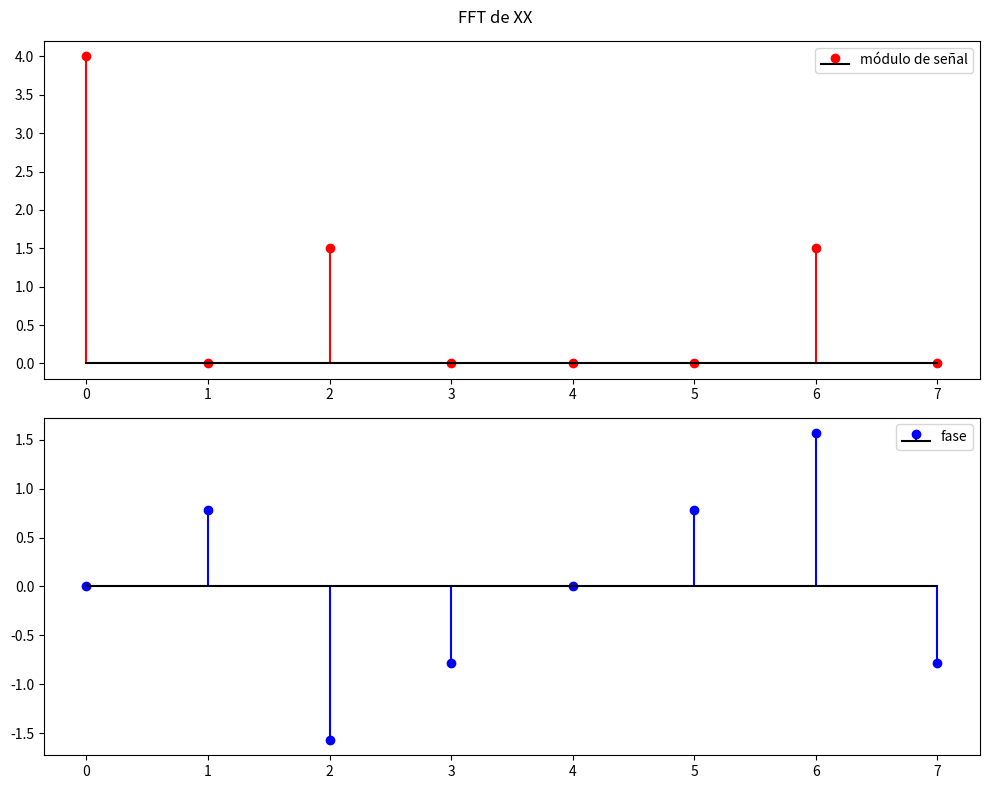
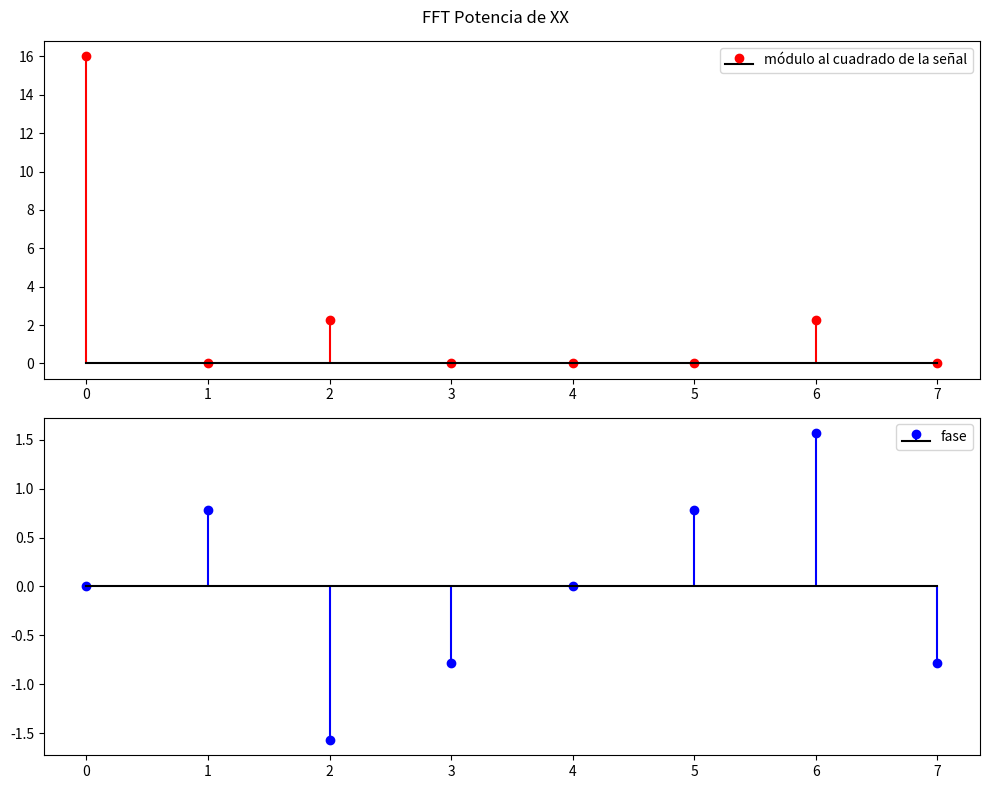
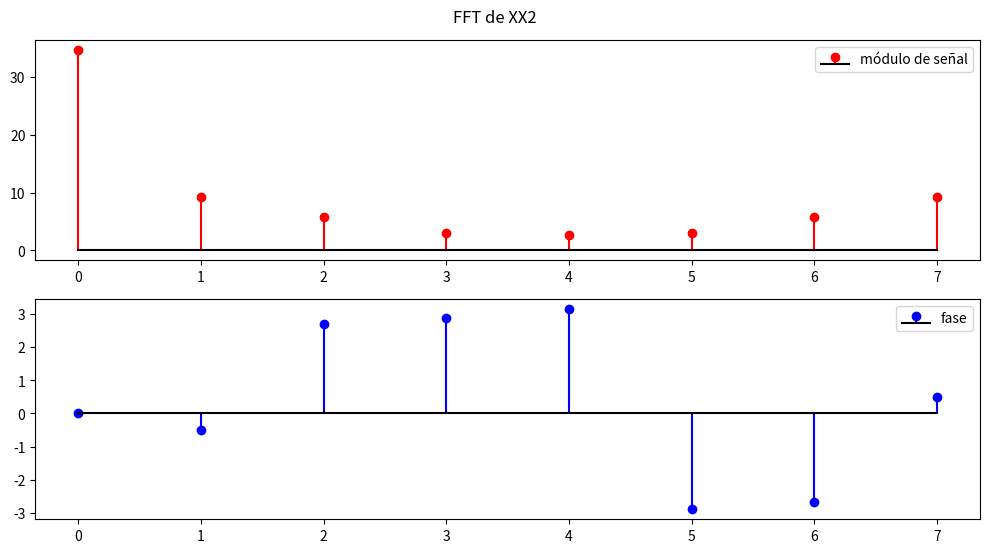
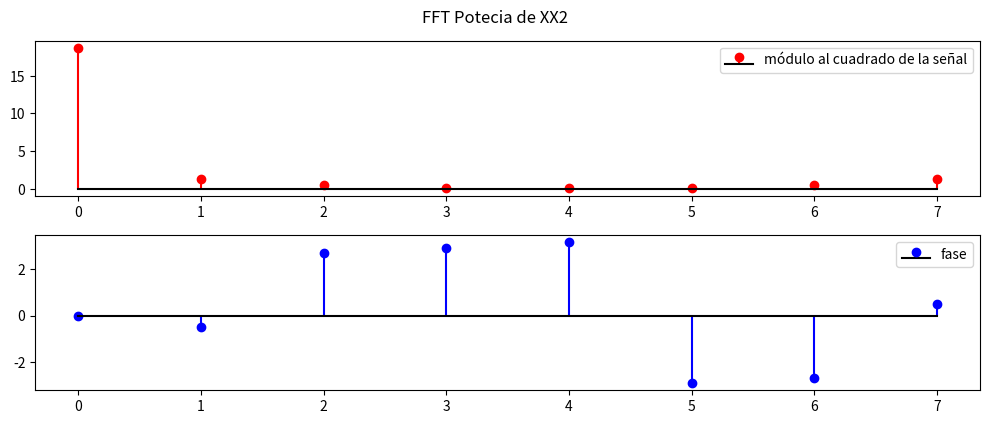

Source code (Python) for these figures, in order:
#%% Librerias
import numpy as np
import matplotlib as mpl
import matplotlib.pyplot as plt
from scipy import signal as sig

#%%Señal
nn=8
n=np.arange(nn)
xx=4+3*np.sin((np.pi/2)*n)

xx2=4+3*np.sin(np.pi*(1/3)*n)

#%% fft


XX = np.fft.fft(xx)*1/nn #Normalizamos con 1/nn para ver W

XX2 = np.fft.fft(xx2)

XXmod= np.abs(XX)
XXphase= np.angle(XX)
XXmod_en=(XXmod**2) #Ajustamos con factor de escala 2 porque tengo visualizado 1, por simetria la otra es igual
 #Escalon para evitar valores 0 que rompen el log



XX2mod= np.abs(XX2)
XX2phase= np.angle(XX2)
XX2mod_en=(XX2mod**2)/(nn**2) #La potencia es (1/(N**2))*|X[k]|**2 si normalizo en la FFT este 1/n**2 aparece solo al hacer modulo al cuadro de la fft normalizada (como me paso en caso 1)

plt.figure(1, figsize=(10, 8))
plt.clf()
plt.suptitle('FFT de XX')

# --- Primer panel: módulo ---
ax1 = plt.subplot(2, 1, 1)
plt.stem(XXmod, linefmt='r-', markerfmt='ro', basefmt='k-', label='módulo de señal')
plt.legend()

# --- Segundo panel: fase ---
ax2 = plt.subplot(2, 1, 2)
plt.stem(XXphase, linefmt='b-', markerfmt='bo', basefmt='k-', label='fase')
plt.legend()

plt.tight_layout()
plt.show()

plt.figure(2, figsize=(10, 8))
plt.clf()
plt.suptitle('FFT Potencia de XX')

# --- Primer panel: módulo ---
ax1 = plt.subplot(2, 1, 1)
plt.stem(XXmod_en, linefmt='r-', markerfmt='ro', basefmt='k-', label='módulo al cuadrado de la señal')
plt.legend()

# --- Segundo panel: fase ---
ax2 = plt.subplot(2, 1, 2)
plt.stem(XXphase, linefmt='b-', markerfmt='bo', basefmt='k-', label='fase')
plt.legend()

plt.tight_layout()
plt.show()



plt.figure(3, figsize=(10, 8))
plt.clf()
plt.suptitle('FFT de XX2')

# --- Primer panel: módulo ---
ax1 = plt.subplot(3, 1, 1)
plt.stem(XX2mod, linefmt='r-', markerfmt='ro', basefmt='k-', label='módulo de señal')
plt.legend()

# --- Segundo panel: fase ---
ax2 = plt.subplot(3, 1, 2)
plt.stem(XX2phase, linefmt='b-', markerfmt='bo', basefmt='k-', label='fase')
plt.legend()

plt.tight_layout()
plt.show()

plt.figure(4, figsize=(10, 8))
plt.clf()
plt.suptitle('FFT Potecia de XX2')

# --- Primer panel: módulo ---
ax1 = plt.subplot(4, 1, 1)
plt.stem(XX2mod_en, linefmt='r-', markerfmt='ro', basefmt='k-', label='módulo al cuadrado de la señal')
plt.legend()

# --- Segundo panel: fase ---
ax2 = plt.subplot(4, 1, 2)
plt.stem(XX2phase, linefmt='b-', markerfmt='bo', basefmt='k-', label='fase')
plt.legend()

plt.tight_layout()
plt.show()
